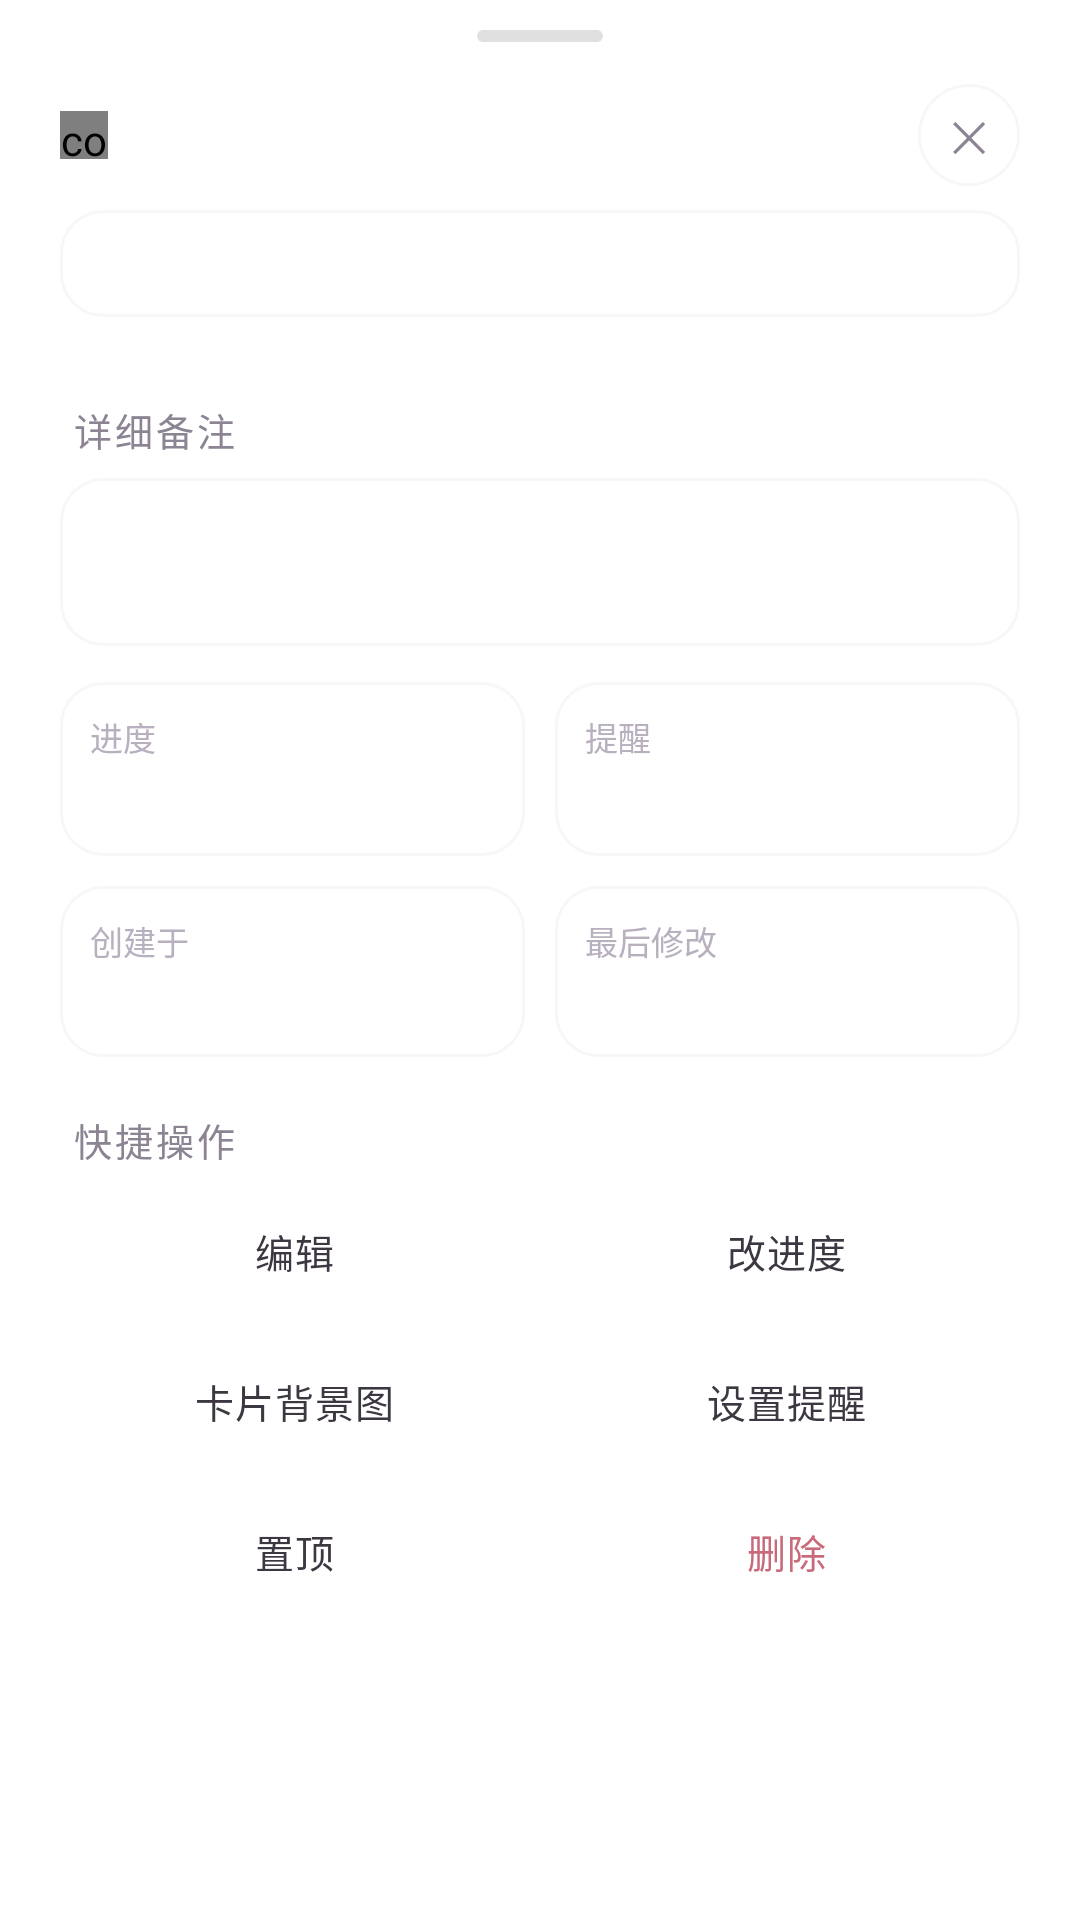

Write the Android layout XML for this screen, with the resource values it uses.
<!-- AndroidManifest.xml: application theme Theme.TodoLife -->
<!-- res/layout/sheet_detail.xml -->
<?xml version="1.0" encoding="utf-8"?>
<androidx.core.widget.NestedScrollView xmlns:android="http://schemas.android.com/apk/res/android"
    xmlns:app="http://schemas.android.com/apk/res-auto"
    android:layout_width="match_parent"
    android:layout_height="wrap_content"
    android:maxHeight="640dp">

    <LinearLayout
        android:layout_width="match_parent"
        android:layout_height="wrap_content"
        android:orientation="vertical"
        android:paddingStart="20dp"
        android:paddingTop="10dp"
        android:paddingEnd="20dp"
        android:paddingBottom="26dp">

        <View
            android:layout_width="42dp"
            android:layout_height="4dp"
            android:layout_gravity="center_horizontal"
            android:layout_marginBottom="14dp"
            android:background="@drawable/bg_handle" />

        <LinearLayout
            android:layout_width="match_parent"
            android:layout_height="wrap_content"
            android:gravity="center_vertical"
            android:orientation="horizontal">

            <com.todolife.app.ui.DotView
                android:id="@+id/dotDetail"
                android:layout_width="16dp"
                android:layout_height="16dp"
                android:layout_marginEnd="10dp" />

            <TextView
                android:id="@+id/tvDetailTitle"
                android:layout_width="0dp"
                android:layout_height="wrap_content"
                android:layout_weight="1"
                android:textColor="@color/text_primary"
                android:textSize="19sp"
                android:textStyle="bold" />

            <TextView
                android:id="@+id/btnDetailClose"
                android:layout_width="34dp"
                android:layout_height="34dp"
                android:background="@drawable/bg_circle_soft"
                android:gravity="center"
                android:text="✕"
                android:textColor="@color/text_secondary"
                android:textSize="14sp" />
        </LinearLayout>

        <TextView
            android:id="@+id/tvDetailZone"
            android:layout_width="match_parent"
            android:layout_height="wrap_content"
            android:layout_marginTop="8dp"
            android:background="@drawable/bg_field"
            android:paddingStart="12dp"
            android:paddingTop="9dp"
            android:paddingEnd="12dp"
            android:paddingBottom="9dp"
            android:textColor="@color/text_primary"
            android:textSize="13sp" />

        <LinearLayout
            android:id="@+id/tagRowDetail"
            android:layout_width="match_parent"
            android:layout_height="wrap_content"
            android:layout_marginTop="10dp"
            android:orientation="horizontal" />

        <TextView
            style="@style/SectionLabel"
            android:layout_width="wrap_content"
            android:layout_height="wrap_content"
            android:text="详细备注" />

        <TextView
            android:id="@+id/tvDetailNote"
            android:layout_width="match_parent"
            android:layout_height="wrap_content"
            android:background="@drawable/bg_field"
            android:lineSpacingExtra="3dp"
            android:minHeight="56dp"
            android:padding="12dp"
            android:textColor="@color/text_primary"
            android:textSize="13.5sp" />

        <LinearLayout
            android:layout_width="match_parent"
            android:layout_height="wrap_content"
            android:layout_marginTop="12dp"
            android:orientation="horizontal">

            <LinearLayout
                android:layout_width="0dp"
                android:layout_height="wrap_content"
                android:layout_weight="1"
                android:background="@drawable/bg_field"
                android:orientation="vertical"
                android:padding="10dp">

                <TextView
                    android:layout_width="wrap_content"
                    android:layout_height="wrap_content"
                    android:text="进度"
                    android:textColor="@color/text_hint"
                    android:textSize="11sp" />

                <TextView
                    android:id="@+id/tvDetailStage"
                    android:layout_width="wrap_content"
                    android:layout_height="wrap_content"
                    android:paddingTop="3dp"
                    android:textColor="@color/text_primary"
                    android:textSize="13.5sp" />
            </LinearLayout>

            <LinearLayout
                android:layout_width="0dp"
                android:layout_height="wrap_content"
                android:layout_marginStart="10dp"
                android:layout_weight="1"
                android:background="@drawable/bg_field"
                android:orientation="vertical"
                android:padding="10dp">

                <TextView
                    android:layout_width="wrap_content"
                    android:layout_height="wrap_content"
                    android:text="提醒"
                    android:textColor="@color/text_hint"
                    android:textSize="11sp" />

                <TextView
                    android:id="@+id/tvDetailRemind"
                    android:layout_width="wrap_content"
                    android:layout_height="wrap_content"
                    android:paddingTop="3dp"
                    android:textColor="@color/text_primary"
                    android:textSize="13.5sp" />
            </LinearLayout>
        </LinearLayout>

        <LinearLayout
            android:layout_width="match_parent"
            android:layout_height="wrap_content"
            android:layout_marginTop="10dp"
            android:orientation="horizontal">

            <LinearLayout
                android:layout_width="0dp"
                android:layout_height="wrap_content"
                android:layout_weight="1"
                android:background="@drawable/bg_field"
                android:orientation="vertical"
                android:padding="10dp">

                <TextView
                    android:layout_width="wrap_content"
                    android:layout_height="wrap_content"
                    android:text="创建于"
                    android:textColor="@color/text_hint"
                    android:textSize="11sp" />

                <TextView
                    android:id="@+id/tvDetailCreated"
                    android:layout_width="wrap_content"
                    android:layout_height="wrap_content"
                    android:paddingTop="3dp"
                    android:textColor="@color/text_primary"
                    android:textSize="13sp" />
            </LinearLayout>

            <LinearLayout
                android:layout_width="0dp"
                android:layout_height="wrap_content"
                android:layout_marginStart="10dp"
                android:layout_weight="1"
                android:background="@drawable/bg_field"
                android:orientation="vertical"
                android:padding="10dp">

                <TextView
                    android:layout_width="wrap_content"
                    android:layout_height="wrap_content"
                    android:text="最后修改"
                    android:textColor="@color/text_hint"
                    android:textSize="11sp" />

                <TextView
                    android:id="@+id/tvDetailUpdated"
                    android:layout_width="wrap_content"
                    android:layout_height="wrap_content"
                    android:paddingTop="3dp"
                    android:textColor="@color/text_primary"
                    android:textSize="13sp" />
            </LinearLayout>
        </LinearLayout>

        <com.google.android.material.card.MaterialCardView
            android:id="@+id/cardDetailImagePreview"
            android:layout_width="match_parent"
            android:layout_height="120dp"
            android:layout_marginTop="12dp"
            android:visibility="gone"
            app:cardCornerRadius="@dimen/card_radius_small"
            app:cardElevation="0dp"
            app:strokeColor="@color/stroke"
            app:strokeWidth="1dp">

            <com.todolife.app.ui.CardImageView
                android:id="@+id/imgCardPreview"
                android:layout_width="match_parent"
                android:layout_height="match_parent"
                android:contentDescription="@string/action_pick_card_bg"
                android:scaleType="centerCrop" />
        </com.google.android.material.card.MaterialCardView>

        <TextView
            style="@style/SectionLabel"
            android:layout_width="wrap_content"
            android:layout_height="wrap_content"
            android:text="快捷操作" />

        <LinearLayout
            android:layout_width="match_parent"
            android:layout_height="wrap_content"
            android:orientation="horizontal">

            <Button
                android:id="@+id/btnDetailEdit"
                style="@style/PillButton"
                android:layout_width="0dp"
                android:layout_height="wrap_content"
                android:layout_weight="1"
                android:text="@string/action_edit" />

            <Button
                android:id="@+id/btnDetailStage"
                style="@style/PillButton"
                android:layout_width="0dp"
                android:layout_height="wrap_content"
                android:layout_marginStart="8dp"
                android:layout_weight="1"
                android:text="改进度" />
        </LinearLayout>

        <LinearLayout
            android:layout_width="match_parent"
            android:layout_height="wrap_content"
            android:layout_marginTop="8dp"
            android:orientation="horizontal">

            <Button
                android:id="@+id/btnDetailBg"
                style="@style/PillButton"
                android:layout_width="0dp"
                android:layout_height="wrap_content"
                android:layout_weight="1"
                android:text="@string/action_pick_card_bg" />

            <Button
                android:id="@+id/btnDetailRemindBtn"
                style="@style/PillButton"
                android:layout_width="0dp"
                android:layout_height="wrap_content"
                android:layout_marginStart="8dp"
                android:layout_weight="1"
                android:text="设置提醒" />
        </LinearLayout>

        <LinearLayout
            android:layout_width="match_parent"
            android:layout_height="wrap_content"
            android:layout_marginTop="8dp"
            android:orientation="horizontal">

            <Button
                android:id="@+id/btnDetailPin"
                style="@style/PillButton"
                android:layout_width="0dp"
                android:layout_height="wrap_content"
                android:layout_weight="1"
                android:text="置顶" />

            <Button
                android:id="@+id/btnDetailDelete"
                style="@style/PillButton"
                android:layout_width="0dp"
                android:layout_height="wrap_content"
                android:layout_marginStart="8dp"
                android:layout_weight="1"
                android:text="@string/action_delete"
                android:textColor="@color/dot_overdue" />
        </LinearLayout>

        <Button
            android:id="@+id/btnDetailDone"
            style="@style/PillButton.Filled"
            android:layout_width="match_parent"
            android:layout_height="wrap_content"
            android:layout_marginTop="14dp"
            android:minHeight="46dp"
            android:text="@string/action_done" />
    </LinearLayout>
</androidx.core.widget.NestedScrollView>
<!-- resources referenced by this layout -->
<resources>
  <color name="dot_overdue">#C96A7A</color>
  <color name="stroke">#14B08A98</color>
  <color name="text_hint">#FFB8B0BE</color>
  <color name="text_primary">#FF3D3742</color>
  <color name="text_secondary">#FF8C8493</color>
  <dimen name="card_radius_small">13dp</dimen>
  <!-- drawable bg_circle_soft (drawable) -->
  <?xml version="1.0" encoding="utf-8"?>
  <shape xmlns:android="http://schemas.android.com/apk/res/android" android:shape="oval">
      <solid android:color="@color/surface" />
      <stroke android:width="1dp" android:color="@color/stroke" />
  </shape>
  <!-- drawable bg_field (drawable) -->
  <?xml version="1.0" encoding="utf-8"?>
  <shape xmlns:android="http://schemas.android.com/apk/res/android" android:shape="rectangle">
      <solid android:color="@color/surface" />
      <corners android:radius="14dp" />
      <stroke android:width="1dp" android:color="@color/stroke" />
  </shape>
  <!-- drawable bg_handle (drawable) -->
  <?xml version="1.0" encoding="utf-8"?>
  <shape xmlns:android="http://schemas.android.com/apk/res/android" android:shape="rectangle">
      <solid android:color="#1F000000" />
      <corners android:radius="3dp" />
  </shape>
  <string name="action_delete">删除</string>
  <string name="action_done">完成</string>
  <string name="action_edit">编辑</string>
  <string name="action_pick_card_bg">卡片背景图</string>
  <style name="PillButton.Filled">
          <item name="backgroundTint">@color/primary</item>
          <item name="android:textColor">@color/white</item>
          <item name="strokeWidth">0dp</item>
          <item name="rippleColor">@color/white</item>
      </style>
  <style name="SectionLabel">
          <item name="android:textSize">12.5sp</item>
          <item name="android:textColor">@color/text_secondary</item>
          <item name="android:letterSpacing">0.08</item>
          <item name="android:paddingStart">4dp</item>
          <item name="android:paddingEnd">4dp</item>
          <item name="android:paddingTop">18dp</item>
          <item name="android:paddingBottom">7dp</item>
      </style>
  <color name="surface">#FFFFFFFF</color>
  <color name="stroke_strong">#24B08A98</color>
  <color name="primary_soft">#26E8879F</color>
  <color name="primary">#E8879F</color>
  <color name="white">#FFFFFFFF</color>
  <color name="primary_dark">#D06C88</color>
  <color name="secondary">#A99BD4</color>
  <color name="secondary_dark">#8C7CBF</color>
  <color name="status_bar">#FFFAF3F5</color>
  <style name="Theme.TodoLife.BottomSheet" parent="Theme.MaterialComponents.Light.BottomSheetDialog">
          <item name="bottomSheetStyle">@style/TodoLife.BottomSheetStyle</item>
          <item name="android:windowIsFloating">false</item>
          <item name="android:statusBarColor">@android:color/transparent</item>
          <item name="android:navigationBarColor">@color/surface</item>
      </style>
  <style name="TodoLife.BottomSheetStyle" parent="Widget.MaterialComponents.BottomSheet.Modal">
          <item name="behavior_peekHeight">auto</item>
          <item name="android:background">@drawable/bg_bottom_sheet</item>
      </style>
  <style name="TodoLife.DialogTitle" parent="MaterialAlertDialog.MaterialComponents.Title.Text">
          <item name="android:textColor">@color/text_primary</item>
          <item name="android:textSize">16sp</item>
          <item name="android:textStyle">bold</item>
      </style>
  <style name="TodoLife.DialogButton" parent="Widget.MaterialComponents.Button.TextButton.Dialog">
          <item name="android:textColor">@color/primary</item>
          <item name="android:textSize">13.5sp</item>
          <item name="android:textStyle">bold</item>
          <item name="android:letterSpacing">0.02</item>
      </style>
  <!-- drawable bg_bottom_sheet (drawable) -->
  <?xml version="1.0" encoding="utf-8"?>
  <shape xmlns:android="http://schemas.android.com/apk/res/android" android:shape="rectangle">
      <solid android:color="@color/surface" />
      <corners android:topLeftRadius="26dp" android:topRightRadius="26dp" />
  </shape>
</resources>
